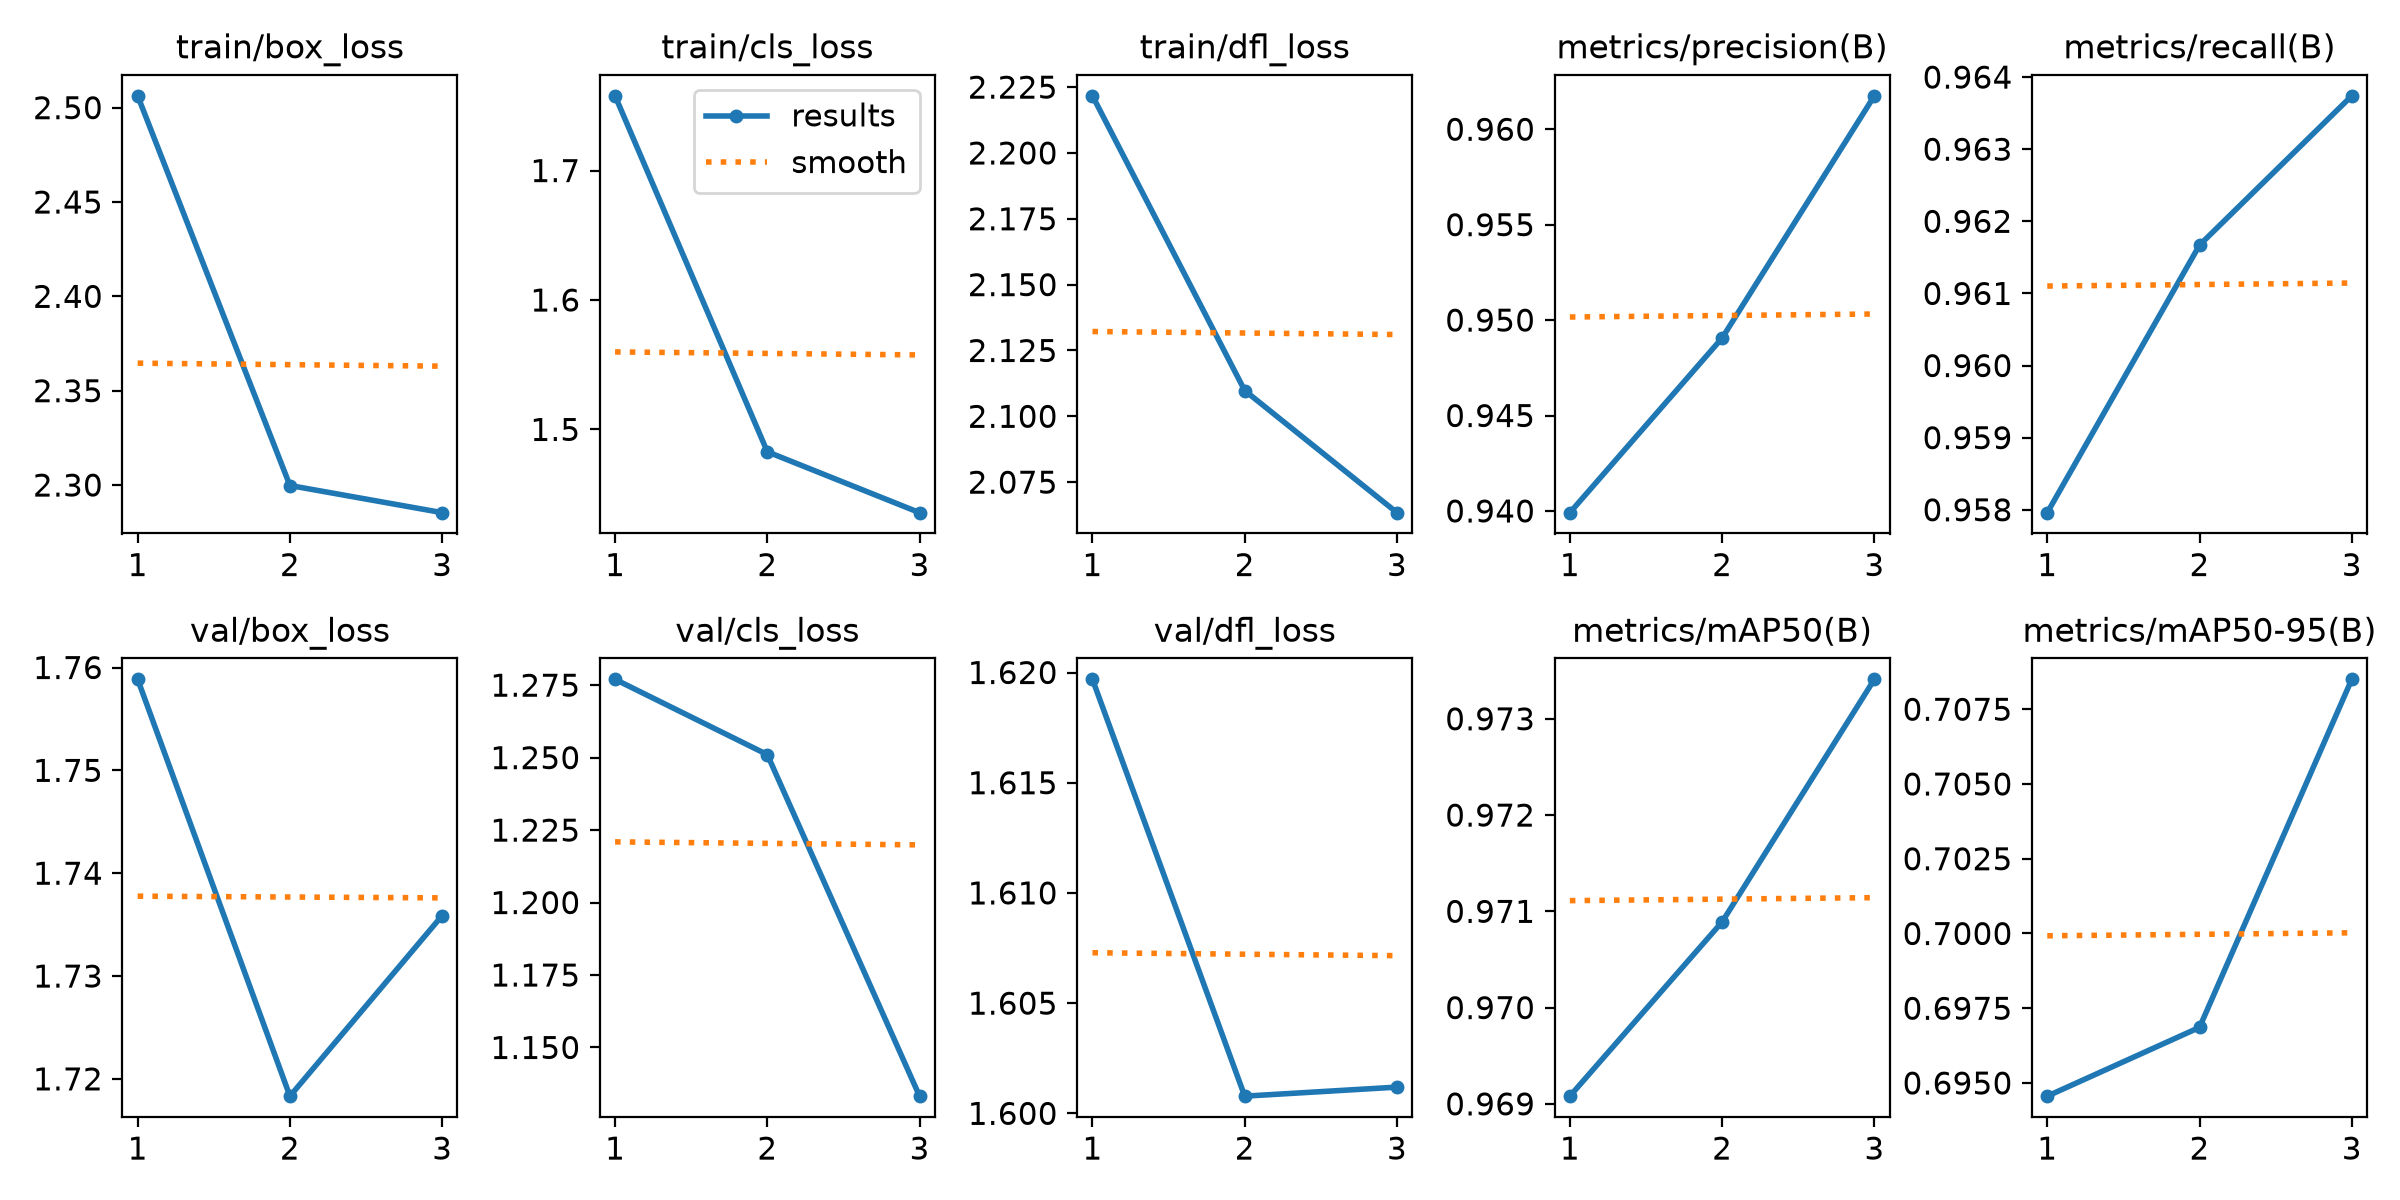

Values plotted in this chart, from the file beside it:
epoch, time, train/box_loss, train/cls_loss, train/dfl_loss, metrics/precision(B), metrics/recall(B), metrics/mAP50(B), metrics/mAP50-95(B), val/box_loss, val/cls_loss, val/dfl_loss, lr/pg0, lr/pg1, lr/pg2
1, 56.92, 2.506, 1.758, 2.222, 0.9399, 0.958, 0.9691, 0.6946, 1.759, 1.277, 1.62, 0.0003323, 0.0003323, 0.0671
2, 98.11, 2.3, 1.483, 2.11, 0.9491, 0.9617, 0.9709, 0.6969, 1.718, 1.251, 1.601, 0.0005009, 0.0005009, 0.03394
3, 139, 2.285, 1.436, 2.063, 0.9617, 0.9637, 0.9734, 0.7085, 1.736, 1.133, 1.601, 0.0002572, 0.0002572, 0.0003617
